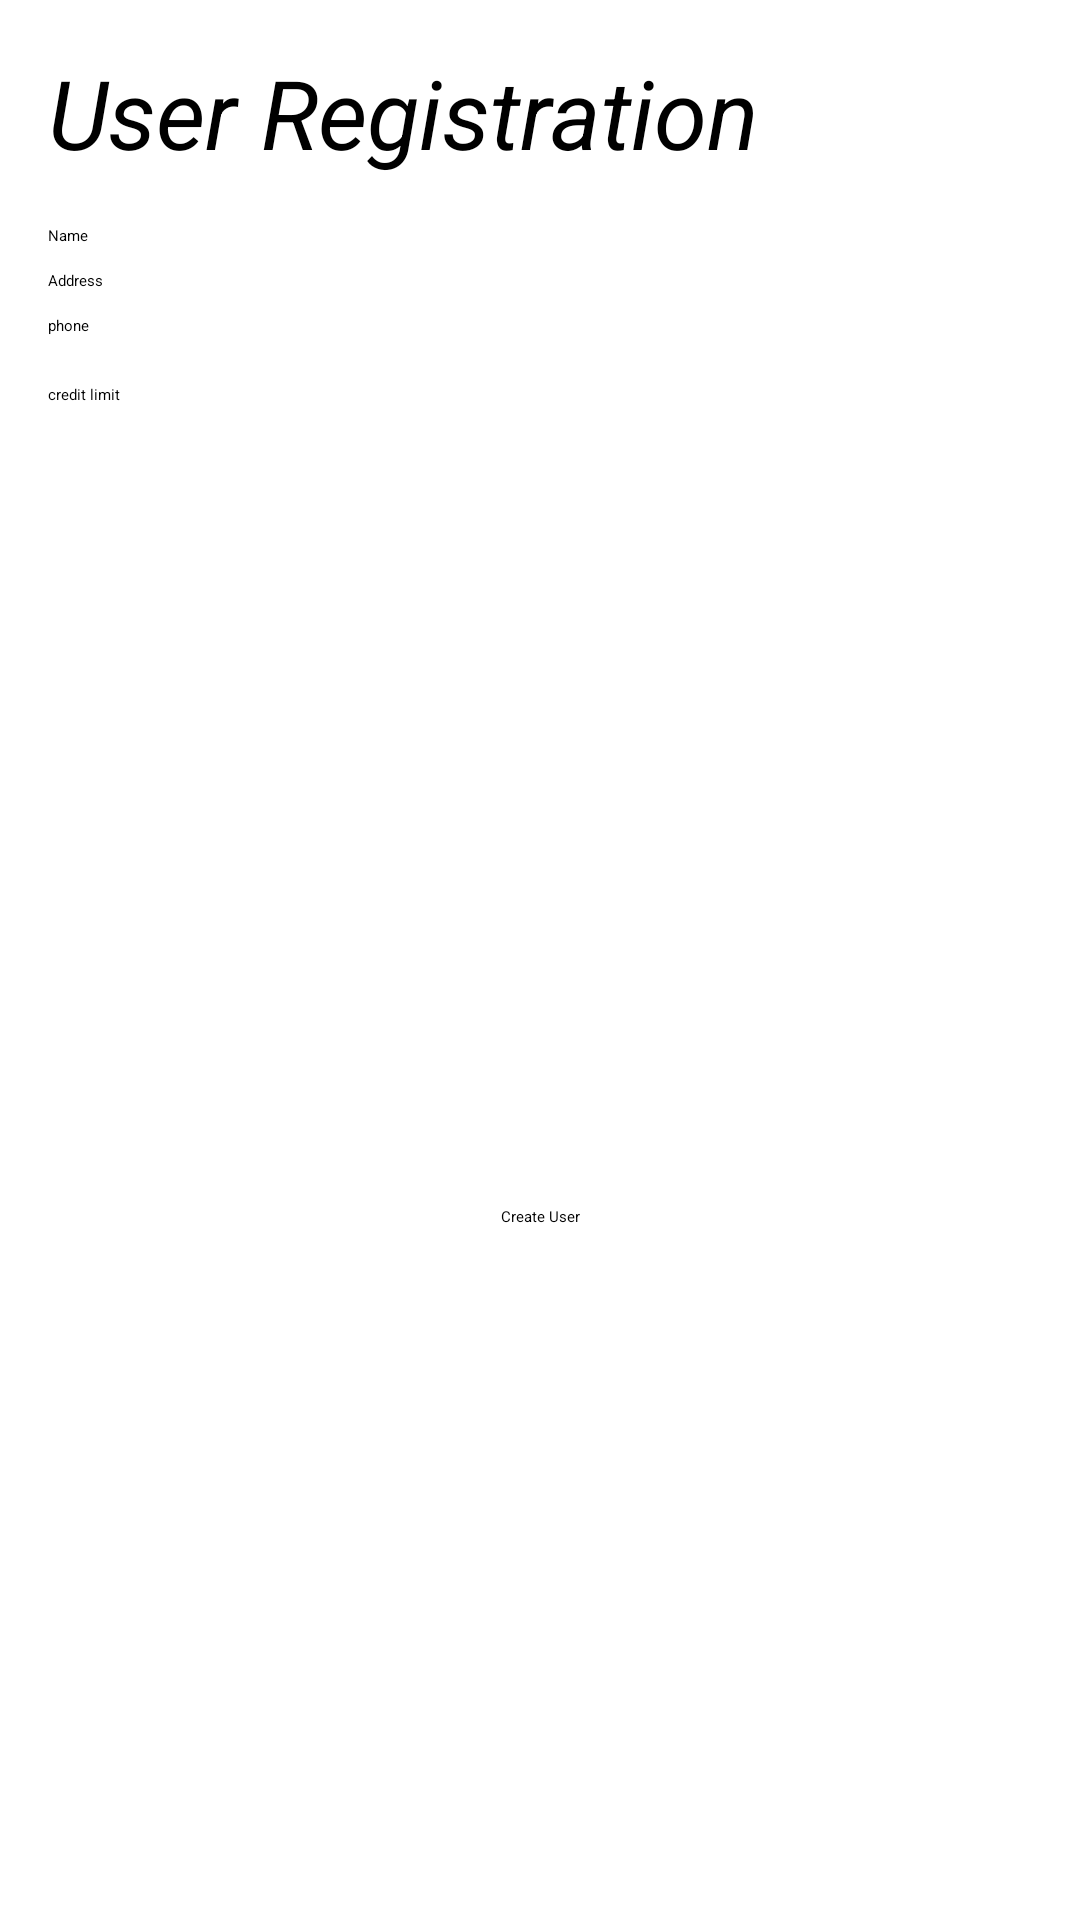

The Android layout XML behind this screen, and the referenced resources:
<!-- AndroidManifest.xml: application theme Theme.AndroidDemo -->
<!-- res/layout/create_user_layout.xml -->
<?xml version="1.0" encoding="utf-8"?>
<androidx.constraintlayout.widget.ConstraintLayout xmlns:app="http://schemas.android.com/apk/res-auto"
        xmlns:android="http://schemas.android.com/apk/res/android"
        xmlns:tools="http://schemas.android.com/tools"
        android:layout_width="match_parent"
        android:layout_height="wrap_content">

        <TextView
                android:text="User Registration"
                android:layout_width="match_parent"
                android:textColor="#000000"
                android:textStyle="italic"
                android:layout_height="wrap_content"
                android:id="@+id/tvLabel"
                android:textSize="32sp"
                app:layout_constraintTop_toTopOf="parent"
                android:layout_marginTop="16dp"
                app:layout_constraintStart_toStartOf="parent"
                android:layout_marginStart="16dp"
                android:layout_marginEnd="16dp"
                app:layout_constraintEnd_toEndOf="parent" />

        <EditText
                android:layout_width="wrap_content"
                android:layout_height="wrap_content"
                android:inputType="textPersonName"
                android:hint="Name"
                android:ems="10"
                android:id="@+id/editTextTextPersonName"
                android:layout_marginTop="16dp"
                app:layout_constraintTop_toBottomOf="@+id/tvLabel"
                app:layout_constraintStart_toStartOf="parent"
                android:layout_marginStart="16dp" />

        <EditText
                android:layout_width="wrap_content"
                android:layout_height="wrap_content"
                android:inputType="textPostalAddress"
                android:hint="Address"
                android:ems="10"
                android:id="@+id/etAddress"
                app:layout_constraintStart_toStartOf="parent"
                android:layout_marginStart="16dp"
                app:layout_constraintTop_toBottomOf="@+id/editTextTextPersonName"
                android:layout_marginTop="8dp" />

        <Button
                android:text="Create User"
                android:layout_width="wrap_content"
                android:layout_height="wrap_content"
                android:id="@+id/btnCreateUser"
                app:layout_constraintTop_toBottomOf="@+id/etCreditLimit"
                app:layout_constraintStart_toStartOf="parent"
                android:layout_marginTop="16dp"
                app:layout_constraintEnd_toEndOf="parent"
                app:layout_constraintBottom_toBottomOf="parent"
                android:layout_marginBottom="16dp" />

        <EditText
                android:layout_width="wrap_content"
                android:layout_height="wrap_content"
                android:inputType="phone"
                android:ems="10"
                android:maxLength="10"
                android:hint="phone"
                android:id="@+id/etPhoneNumber"
                app:layout_constraintStart_toStartOf="parent"
                android:layout_marginStart="16dp"
                android:layout_marginTop="8dp"
                app:layout_constraintTop_toBottomOf="@+id/etAddress" />

        <EditText
                android:layout_width="132dp"
                android:layout_height="43dp"
                android:inputType="numberDecimal"
                android:hint="credit limit"
                android:ems="10"
                android:id="@+id/etCreditLimit"
                app:layout_constraintTop_toBottomOf="@+id/etPhoneNumber"
                app:layout_constraintStart_toStartOf="parent"
                android:layout_marginStart="16dp"
                android:layout_marginTop="16dp" />
</androidx.constraintlayout.widget.ConstraintLayout>
<!-- resources referenced by this layout -->
<resources>

</resources>
